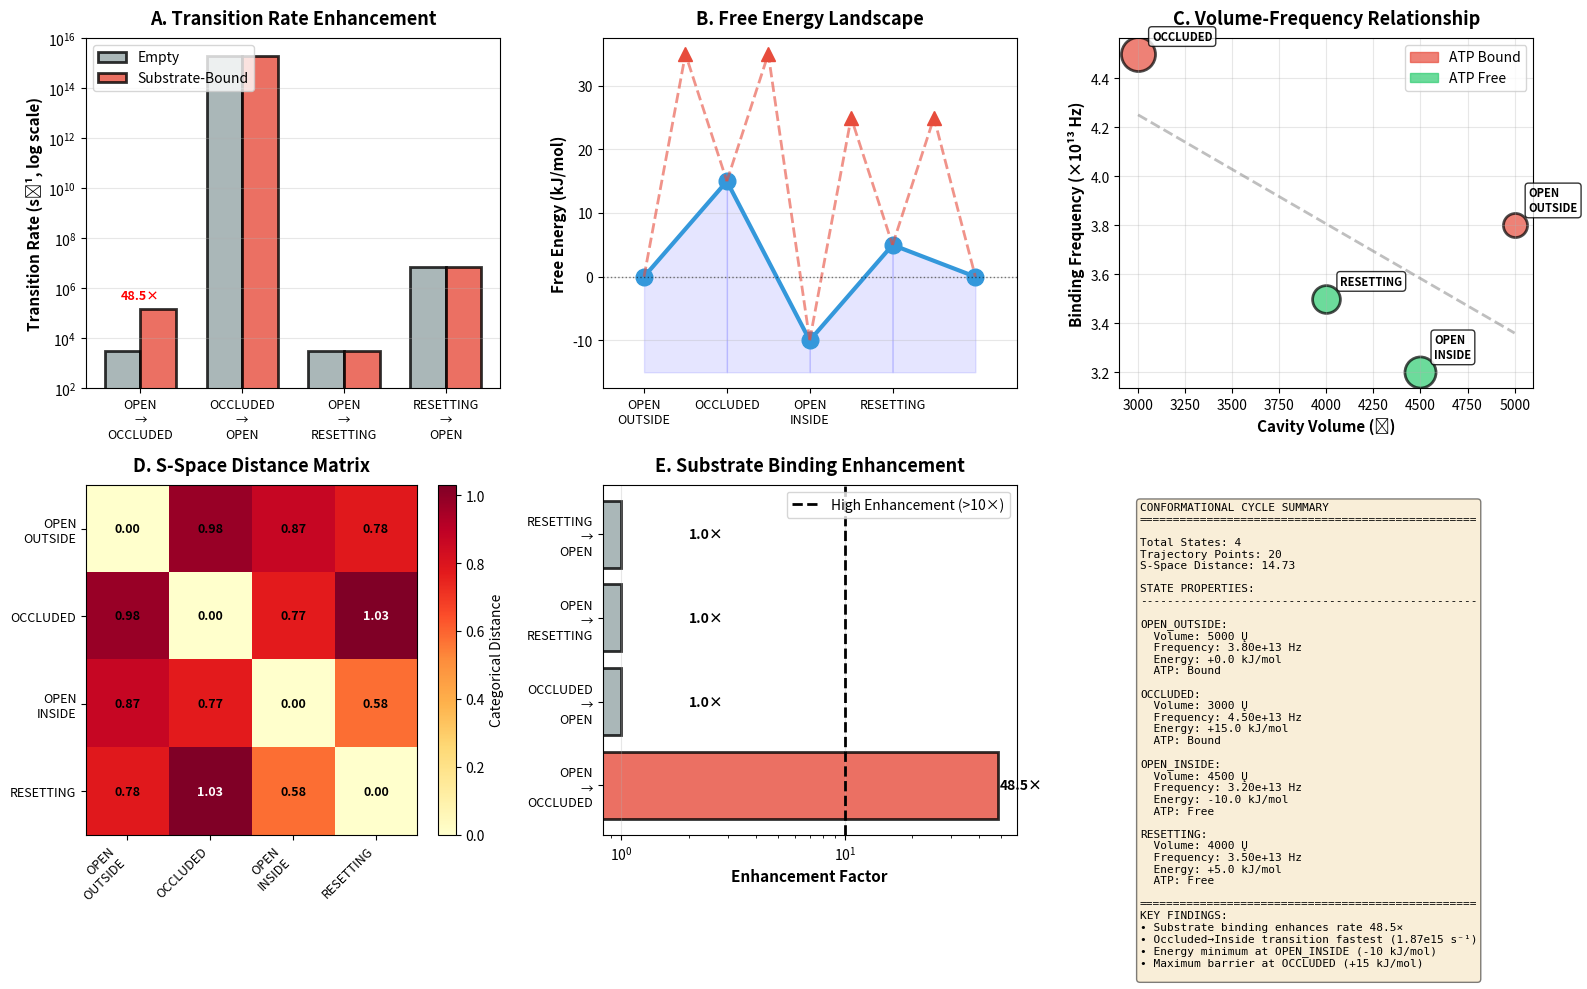

Python code for this plot:
import numpy as np
import matplotlib
matplotlib.use('Agg')
import matplotlib.pyplot as plt
from matplotlib.patches import FancyBboxPatch, FancyArrowPatch, Circle
from matplotlib.sankey import Sankey
import matplotlib.patches as mpatches

if __name__ == "__main__":
    fig = plt.figure(figsize=(16, 10))

    # Data from console output
    states = {
        'OPEN_OUTSIDE': {'volume': 5000, 'freq': 3.80e13, 'S': [0.10, 0.00, 1.00], 'energy': 0.0, 'ATP': True},
        'OCCLUDED': {'volume': 3000, 'freq': 4.50e13, 'S': [0.90, 0.25, 0.50], 'energy': 15.0, 'ATP': True},
        'OPEN_INSIDE': {'volume': 4500, 'freq': 3.20e13, 'S': [0.20, 0.50, 0.30], 'energy': -10.0, 'ATP': False},
        'RESETTING': {'volume': 4000, 'freq': 3.50e13, 'S': [0.05, 0.75, 0.80], 'energy': 5.0, 'ATP': False}
    }

    transitions = {
        ('OPEN_OUTSIDE', 'OCCLUDED'): {'empty': 2.96e3, 'bound': 1.44e5, 'enhancement': 48.5},
        ('OCCLUDED', 'OPEN_INSIDE'): {'empty': 1.87e15, 'bound': 1.87e15, 'enhancement': 1.0},
        ('OPEN_INSIDE', 'RESETTING'): {'empty': 2.96e3, 'bound': 2.96e3, 'enhancement': 1.0},
        ('RESETTING', 'OPEN_OUTSIDE'): {'empty': 6.96e6, 'bound': 6.96e6, 'enhancement': 1.0}
    }

    # Panel A: Transition Rate Comparison (Log Scale)
    ax1 = plt.subplot(2, 3, 1)
    transition_names = [f"{s1.split('_')[0]}\n→\n{s2.split('_')[0]}"
                        for s1, s2 in transitions.keys()]
    empty_rates = [transitions[t]['empty'] for t in transitions.keys()]
    bound_rates = [transitions[t]['bound'] for t in transitions.keys()]

    x = np.arange(len(transition_names))
    width = 0.35

    bars1 = ax1.bar(x - width/2, empty_rates, width, label='Empty',
                    color='#95a5a6', alpha=0.8, edgecolor='black', linewidth=2)
    bars2 = ax1.bar(x + width/2, bound_rates, width, label='Substrate-Bound',
                    color='#e74c3c', alpha=0.8, edgecolor='black', linewidth=2)

    ax1.set_ylabel('Transition Rate (s⁻¹, log scale)', fontsize=11, weight='bold')
    ax1.set_xticks(x)
    ax1.set_xticklabels(transition_names, fontsize=9)
    ax1.set_yscale('log')
    ax1.set_ylim(1e2, 1e16)
    ax1.legend(fontsize=10, loc='upper left')
    ax1.set_title('A. Transition Rate Enhancement', fontsize=13, weight='bold', pad=10)
    ax1.grid(True, alpha=0.3, which='both', axis='y')

    # Add enhancement factors
    for i, (bars, trans) in enumerate(zip([bars1, bars2], transitions.keys())):
        enhancement = transitions[trans]['enhancement']
        if enhancement > 1.5:
            ax1.text(i, max(empty_rates[i], bound_rates[i]) * 2,
                    f'{enhancement:.1f}×', ha='center', va='bottom',
                    fontsize=9, weight='bold', color='red')

    # Panel B: Energy Landscape with Barriers
    ax2 = plt.subplot(2, 3, 2)
    state_order = ['OPEN_OUTSIDE', 'OCCLUDED', 'OPEN_INSIDE', 'RESETTING', 'OPEN_OUTSIDE']
    energies = [states[s]['energy'] for s in state_order[:-1]] + [states[state_order[0]]['energy']]
    x_pos = np.arange(len(energies))

    # Calculate barrier heights (simplified)
    barriers = []
    for i in range(len(energies)-1):
        barrier = max(energies[i], energies[i+1]) + 20  # Add activation energy
        barriers.append(barrier)

    # Plot energy levels
    ax2.plot(x_pos, energies, 'o-', linewidth=3, markersize=12,
            color='#3498db', label='Ground State')

    # Plot barriers
    for i in range(len(barriers)):
        x_barrier = x_pos[i] + 0.5
        ax2.plot([x_pos[i], x_barrier, x_pos[i+1]],
                [energies[i], barriers[i], energies[i+1]],
                '--', linewidth=2, color='#e74c3c', alpha=0.6)
        ax2.plot(x_barrier, barriers[i], '^', markersize=10, color='#e74c3c')

    # Fill regions
    for i in range(len(energies)-1):
        ax2.fill_between([x_pos[i], x_pos[i+1]],
                        [energies[i], energies[i+1]],
                        min(energies) - 5, alpha=0.1, color='blue')

    ax2.axhline(0, color='black', linestyle=':', linewidth=1, alpha=0.5)
    ax2.set_xticks(x_pos[:-1])
    ax2.set_xticklabels([s.replace('_', '\n') for s in state_order[:-1]],
                        fontsize=9, rotation=0)
    ax2.set_ylabel('Free Energy (kJ/mol)', fontsize=11, weight='bold')
    ax2.set_title('B. Free Energy Landscape', fontsize=13, weight='bold', pad=10)
    ax2.grid(True, alpha=0.3, axis='y')
    ax2.set_xlim(-0.5, len(energies)-0.5)

    # Panel C: Cavity Volume & Frequency Correlation
    ax3 = plt.subplot(2, 3, 3)
    volumes = [states[s]['volume'] for s in states.keys()]
    frequencies = [states[s]['freq']/1e13 for s in states.keys()]
    energies_scatter = [states[s]['energy'] for s in states.keys()]
    atp_status = [states[s]['ATP'] for s in states.keys()]

    # Scatter plot
    colors_scatter = ['#e74c3c' if atp else '#2ecc71' for atp in atp_status]
    sizes = [300 + abs(e)*20 for e in energies_scatter]

    for i, (v, f, s, c, name) in enumerate(zip(volumes, frequencies, sizes,
                                                colors_scatter, states.keys())):
        ax3.scatter(v, f, s=s, c=c, alpha=0.7, edgecolors='black', linewidths=2)
        ax3.annotate(name.replace('_', '\n'), (v, f),
                    xytext=(10, 10), textcoords='offset points',
                    fontsize=8, weight='bold',
                    bbox=dict(boxstyle='round,pad=0.3', facecolor='white',
                            edgecolor='black', alpha=0.8))

    # Trend line
    z = np.polyfit(volumes, frequencies, 1)
    p = np.poly1d(z)
    x_trend = np.linspace(min(volumes), max(volumes), 100)
    ax3.plot(x_trend, p(x_trend), '--', linewidth=2, color='gray', alpha=0.5)

    ax3.set_xlabel('Cavity Volume (Ų)', fontsize=11, weight='bold')
    ax3.set_ylabel('Binding Frequency (×10¹³ Hz)', fontsize=11, weight='bold')
    ax3.set_title('C. Volume-Frequency Relationship', fontsize=13, weight='bold', pad=10)
    ax3.grid(True, alpha=0.3)

    # Legend
    atp_patch = mpatches.Patch(color='#e74c3c', label='ATP Bound', alpha=0.7)
    adp_patch = mpatches.Patch(color='#2ecc71', label='ATP Free', alpha=0.7)
    ax3.legend(handles=[atp_patch, adp_patch], fontsize=10, loc='best')

    # Panel D: S-Space Distance Matrix
    ax4 = plt.subplot(2, 3, 4)
    state_names = list(states.keys())
    n = len(state_names)
    distance_matrix = np.zeros((n, n))

    for i in range(n):
        for j in range(n):
            s1 = np.array(states[state_names[i]]['S'])
            s2 = np.array(states[state_names[j]]['S'])
            distance_matrix[i, j] = np.sqrt(np.sum((s1 - s2)**2))

    im = ax4.imshow(distance_matrix, cmap='YlOrRd', aspect='auto')
    ax4.set_xticks(range(n))
    ax4.set_yticks(range(n))
    ax4.set_xticklabels([s.replace('_', '\n') for s in state_names],
                        fontsize=9, rotation=45, ha='right')
    ax4.set_yticklabels([s.replace('_', '\n') for s in state_names], fontsize=9)

    # Add values
    for i in range(n):
        for j in range(n):
            text = ax4.text(j, i, f'{distance_matrix[i, j]:.2f}',
                        ha="center", va="center", color="black" if distance_matrix[i, j] < 1 else "white",
                        fontsize=9, weight='bold')

    ax4.set_title('D. S-Space Distance Matrix', fontsize=13, weight='bold', pad=10)
    plt.colorbar(im, ax=ax4, label='Categorical Distance')

    # Panel E: Enhancement Factor Analysis
    ax5 = plt.subplot(2, 3, 5)
    enhancements = [transitions[t]['enhancement'] for t in transitions.keys()]
    colors_enh = ['#e74c3c' if e > 10 else '#95a5a6' for e in enhancements]

    bars = ax5.barh(range(len(transition_names)), enhancements,
                    color=colors_enh, alpha=0.8, edgecolor='black', linewidth=2)

    # Threshold line
    ax5.axvline(10, color='black', linestyle='--', linewidth=2,
            label='High Enhancement (>10×)')

    # Add values
    for i, (bar, val) in enumerate(zip(bars, enhancements)):
        ax5.text(val + 1, i, f'{val:.1f}×', va='center', fontsize=10, weight='bold')

    ax5.set_yticks(range(len(transition_names)))
    ax5.set_yticklabels(transition_names, fontsize=9)
    ax5.set_xlabel('Enhancement Factor', fontsize=11, weight='bold')
    ax5.set_title('E. Substrate Binding Enhancement', fontsize=13, weight='bold', pad=10)
    ax5.legend(fontsize=10)
    ax5.set_xscale('log')
    ax5.grid(True, alpha=0.3, axis='x')

    # Panel F: Cycle Trajectory Summary
    ax6 = plt.subplot(2, 3, 6)
    ax6.axis('off')

    # Summary statistics
    summary_text = "CONFORMATIONAL CYCLE SUMMARY\n" + "="*50 + "\n\n"
    summary_text += f"Total States: {len(states)}\n"
    summary_text += f"Trajectory Points: 20\n"
    summary_text += f"S-Space Distance: 14.73\n\n"

    summary_text += "STATE PROPERTIES:\n" + "-"*50 + "\n"
    for name, props in states.items():
        summary_text += f"\n{name}:\n"
        summary_text += f"  Volume: {props['volume']:.0f} Ų\n"
        summary_text += f"  Frequency: {props['freq']:.2e} Hz\n"
        summary_text += f"  Energy: {props['energy']:+.1f} kJ/mol\n"
        summary_text += f"  ATP: {'Bound' if props['ATP'] else 'Free'}\n"

    summary_text += "\n" + "="*50 + "\n"
    summary_text += "KEY FINDINGS:\n"
    summary_text += "• Substrate binding enhances rate 48.5×\n"
    summary_text += "• Occluded→Inside transition fastest (1.87e15 s⁻¹)\n"
    summary_text += "• Energy minimum at OPEN_INSIDE (-10 kJ/mol)\n"
    summary_text += "• Maximum barrier at OCCLUDED (+15 kJ/mol)\n"

    ax6.text(0.05, 0.95, summary_text, transform=ax6.transAxes,
            fontsize=8, verticalalignment='top', family='monospace',
            bbox=dict(boxstyle='round', facecolor='wheat', alpha=0.5))

    plt.tight_layout()
    plt.savefig('figure5_conformational_transitions.png', dpi=300, bbox_inches='tight')
    plt.savefig('figure5_conformational_transitions.pdf', bbox_inches='tight')
    print("✓ Figure 5 saved")
    plt.show()
